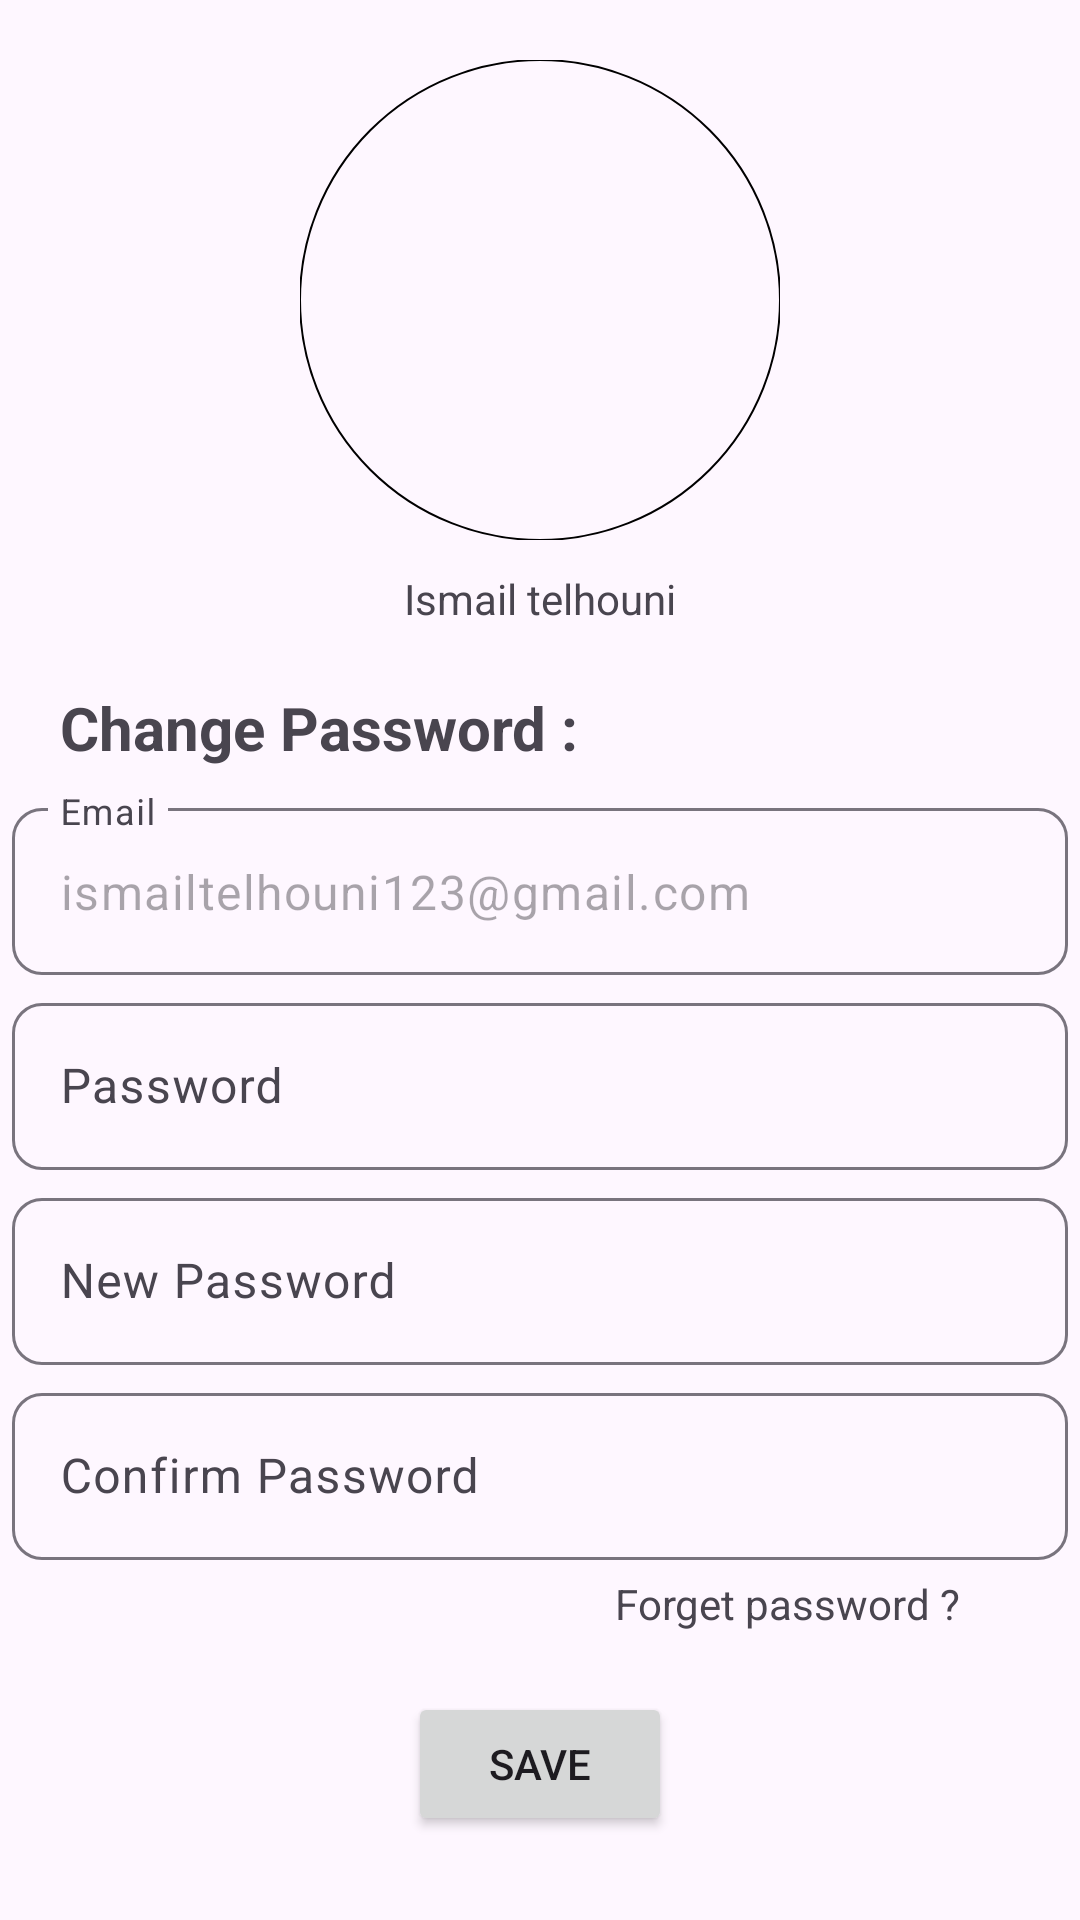

Write the Android layout XML for this screen, with the resource values it uses.
<!-- AndroidManifest.xml: application theme Base.Theme.TaskManagement -->
<!-- res/layout/fragment_change_password.xml -->
<?xml version="1.0" encoding="utf-8"?>
<FrameLayout xmlns:android="http://schemas.android.com/apk/res/android"
    xmlns:tools="http://schemas.android.com/tools"
    android:layout_width="match_parent"
    android:layout_height="match_parent"
    xmlns:app="http://schemas.android.com/apk/res-auto"
    tools:context=".fragment.ChangePasswordFragment">
    <ScrollView
        android:layout_width="match_parent"
        android:layout_height="match_parent"
        tools:ignore="ScrollViewCount,UselessParent">
        <LinearLayout
            android:layout_width="match_parent"
            android:layout_height="wrap_content"
            android:orientation="vertical"
            >
            <RelativeLayout
                android:id="@+id/progressBar"
                android:layout_width="match_parent"
                android:layout_height="wrap_content"
                android:visibility="gone"
                >
                <ProgressBar
                    android:layout_width="wrap_content"
                    android:layout_height="wrap_content"
                    android:visibility="visible"
                    android:layout_centerVertical="true"
                    android:layout_centerHorizontal="true"
                    />
            </RelativeLayout>
            <RelativeLayout
                android:id="@+id/item_visibility"
                android:layout_width="match_parent"
                android:layout_height="wrap_content"
                >
                <com.google.android.material.imageview.ShapeableImageView
                    android:id="@+id/image_avatar"
                    android:layout_width="160dp"
                    android:layout_height="160dp"
                    android:scaleType="centerCrop"
                    android:src="@drawable/default_avatar"
                    app:shapeAppearanceOverlay="@style/circuler"
                    app:strokeColor="#000"
                    app:strokeWidth="0.5dp"
                    android:layout_centerHorizontal="true"
                    android:layout_marginTop="20dp"
                    />
                <TextView
                    android:id="@+id/user_name"
                    android:layout_width="wrap_content"
                    android:layout_height="wrap_content"
                    android:text="@string/ismail_telhouni"
                    android:layout_below="@+id/image_avatar"
                    android:layout_centerHorizontal="true"
                    android:layout_marginTop="10dp"
                    />
                <TextView
                    android:id="@+id/change_password"
                    android:layout_width="wrap_content"
                    android:layout_height="wrap_content"
                    android:text="@string/item_change_password"
                    android:layout_below="@+id/user_name"
                    android:textStyle="bold"
                    android:textSize="20sp"
                    android:layout_marginStart="20dp"
                    android:layout_marginTop="20dp"
                    />
                <com.google.android.material.textfield.TextInputLayout
                    android:id="@+id/user_email"
                    android:layout_width="match_parent"
                    android:layout_height="wrap_content"
                    android:layout_marginTop="8dp"
                    android:layout_marginHorizontal="4dp"
                    app:boxCornerRadiusBottomEnd="10dp"
                    app:boxCornerRadiusBottomStart="10dp"
                    app:boxCornerRadiusTopEnd="10dp"
                    app:boxCornerRadiusTopStart="10dp"
                    android:layout_below="@+id/change_password"
                    >
                    <com.google.android.material.textfield.TextInputEditText
                        android:id="@+id/email"
                        android:hint="@string/email"
                        android:inputType="text"
                        android:text="@string/ismailtelhouni123_gmail_com"
                        android:layout_width="match_parent"
                        android:layout_height="wrap_content"
                        android:enabled="false"
                        />
                </com.google.android.material.textfield.TextInputLayout>
                <com.google.android.material.textfield.TextInputLayout
                    android:id="@+id/user_password"
                    android:layout_marginTop="4dp"
                    android:layout_marginHorizontal="4dp"
                    app:boxCornerRadiusBottomEnd="10dp"
                    app:boxCornerRadiusBottomStart="10dp"
                    app:boxCornerRadiusTopEnd="10dp"
                    app:boxCornerRadiusTopStart="10dp"
                    android:layout_width="match_parent"
                    android:layout_height="wrap_content"
                    android:layout_below="@+id/user_email"
                    >
                    <com.google.android.material.textfield.TextInputEditText
                        android:id="@+id/password"
                        android:hint="@string/password"
                        android:inputType="textPassword"
                        android:layout_width="match_parent"
                        android:layout_height="wrap_content">
                    </com.google.android.material.textfield.TextInputEditText>
                </com.google.android.material.textfield.TextInputLayout>
                <com.google.android.material.textfield.TextInputLayout
                    android:id="@+id/user_new_password"
                    android:layout_marginTop="4dp"
                    android:layout_marginHorizontal="4dp"
                    app:boxCornerRadiusBottomEnd="10dp"
                    app:boxCornerRadiusBottomStart="10dp"
                    app:boxCornerRadiusTopEnd="10dp"
                    app:boxCornerRadiusTopStart="10dp"
                    android:layout_width="match_parent"
                    android:layout_height="wrap_content"
                    android:layout_below="@+id/user_password"
                    >
                    <com.google.android.material.textfield.TextInputEditText
                        android:id="@+id/new_password"
                        android:hint="@string/new_password"
                        android:inputType="textPassword"
                        android:layout_width="match_parent"
                        android:layout_height="wrap_content"/>
                </com.google.android.material.textfield.TextInputLayout>
                <com.google.android.material.textfield.TextInputLayout
                    android:id="@+id/user_confirm_password"
                    android:layout_marginTop="4dp"
                    android:layout_marginHorizontal="4dp"
                    app:boxCornerRadiusBottomEnd="10dp"
                    app:boxCornerRadiusBottomStart="10dp"
                    app:boxCornerRadiusTopEnd="10dp"
                    app:boxCornerRadiusTopStart="10dp"
                    android:layout_width="match_parent"
                    android:layout_height="wrap_content"
                    android:layout_below="@+id/user_new_password"
                    >
                    <com.google.android.material.textfield.TextInputEditText
                        android:id="@+id/confirm_password"
                        android:hint="@string/confirm_password"
                        android:inputType="textPassword"
                        android:layout_width="match_parent"
                        android:layout_height="wrap_content"/>
                </com.google.android.material.textfield.TextInputLayout>
                <TextView
                    android:id="@+id/forget_your_password"
                    android:layout_width="wrap_content"
                    android:layout_height="wrap_content"
                    android:text="@string/forget_your_password"
                    android:layout_below="@+id/user_confirm_password"
                    android:layout_alignParentEnd="true"
                    android:layout_marginEnd="40dp"
                    android:layout_marginTop="5dp"
                    />
                <Button
                    android:id="@+id/btn_save_user"
                    android:layout_width="wrap_content"
                    android:layout_height="wrap_content"
                    android:text="@string/save"
                    android:layout_marginTop="20dp"
                    android:layout_below="@+id/forget_your_password"
                    android:layout_centerHorizontal="true"
                    />

            </RelativeLayout>
        </LinearLayout>
    </ScrollView>

</FrameLayout>
<!-- resources referenced by this layout -->
<resources>
  <string name="confirm_password">Confirm Password</string>
  <string name="email">Email</string>
  <string name="forget_your_password">Forget password ?</string>
  <string name="ismail_telhouni">Ismail telhouni</string>
  <string name="ismailtelhouni123_gmail_com">ismailtelhouni123@gmail.com</string>
  <string name="item_change_password">Change Password :</string>
  <string name="new_password">New Password</string>
  <string name="password">Password</string>
  <string name="save">Save</string>
  <style name="circuler">
          <item name="cornerSize">50%</item>
      </style>
  <style name="Base.Theme.TaskManagement" parent="Theme.Material3.DayNight.NoActionBar">
          
          
      </style>
</resources>
